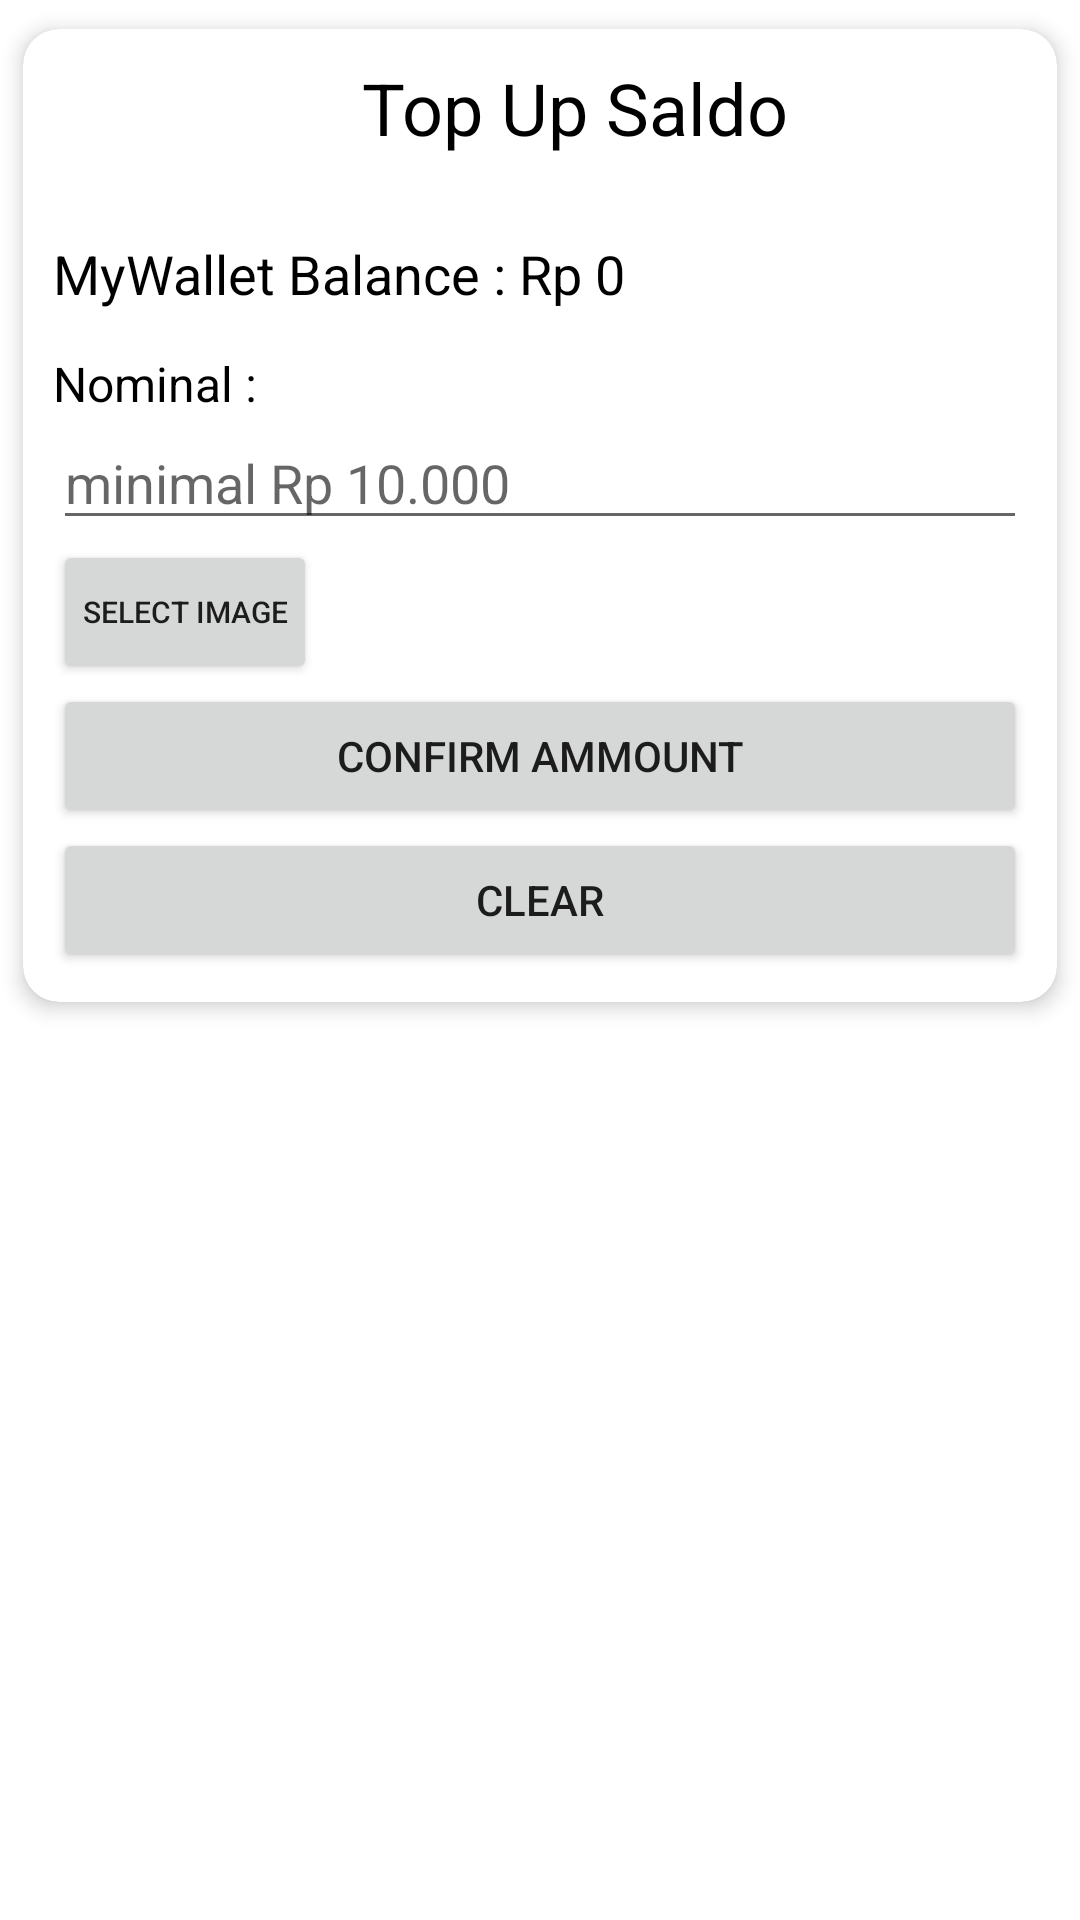

Produce the Android XML layout that renders to this screen, including the resource entries it uses.
<!-- AndroidManifest.xml: application theme Theme.Proyek_Mobcomp -->
<!-- res/layout/activity_customer_top_up_saldo.xml -->
<?xml version="1.0" encoding="utf-8"?>
<androidx.constraintlayout.widget.ConstraintLayout xmlns:android="http://schemas.android.com/apk/res/android"
    xmlns:app="http://schemas.android.com/apk/res-auto"
    xmlns:tools="http://schemas.android.com/tools"
    android:layout_width="match_parent"
    android:layout_height="match_parent"
    tools:context=".CustomerTopUpSaldoActivity">

    <androidx.cardview.widget.CardView
        android:id="@+id/cardView_0"
        android:layout_width="match_parent"
        android:layout_height="wrap_content"
        app:cardElevation="4dp"
        app:cardMaxElevation="4dp"
        app:cardUseCompatPadding="true"
        app:cardCornerRadius="12dp"
        android:padding="10dp"
        app:layout_constraintStart_toStartOf="parent"
        app:layout_constraintTop_toTopOf="parent"
        app:layout_constraintEnd_toEndOf="parent">
        <LinearLayout
            android:layout_width="match_parent"
            android:layout_height="wrap_content"
            android:orientation="vertical"
            android:padding="10dp">
            <LinearLayout
                android:layout_width="match_parent"
                android:layout_height="wrap_content"
                android:orientation="horizontal">
                <ImageButton
                    android:id="@+id/imageButton_back"
                    android:layout_width="match_parent"
                    android:layout_height="wrap_content"
                    android:src="@drawable/ic_arrow_back"
                    android:background="@android:color/transparent"
                    android:layout_weight="1"
                    android:layout_gravity="center"/>
                <TextView
                    android:layout_width="match_parent"
                    android:layout_height="wrap_content"
                    android:text="Top Up Saldo"
                    android:textSize="24sp"
                    android:textColor="@color/black"
                    android:textAlignment="center"
                    android:layout_weight="0.075"/>
            </LinearLayout>

            <TextView
                android:layout_width="match_parent"
                android:layout_height="wrap_content"
                android:text=""
                android:textSize="20sp"
                android:textColor="@color/black"/>
            <TextView
                android:id="@+id/textView_jumlahSaldo"
                android:layout_width="match_parent"
                android:layout_height="wrap_content"
                android:text="MyWallet Balance : Rp 0"
                android:textSize="18sp"
                android:textColor="@color/black"/>
            <TextView
                android:layout_width="match_parent"
                android:layout_height="wrap_content"
                android:text=""
                android:textSize="10sp"
                android:textColor="@color/black"/>
            <TextView
                android:layout_width="match_parent"
                android:layout_height="wrap_content"
                android:text="Nominal : "
                android:textSize="16sp"
                android:textColor="@color/black"/>
            <EditText
                android:id="@+id/editText_topUpSaldo"
                android:layout_width="match_parent"
                android:layout_height="wrap_content"
                android:text=""
                android:inputType="number"
                android:hint="minimal Rp 10.000"/>
            <LinearLayout
                android:layout_width="match_parent"
                android:layout_height="wrap_content"
                android:orientation="horizontal">
                <Button
                    android:id="@+id/btnSelectBukti"
                    android:layout_width="wrap_content"
                    android:layout_height="wrap_content"
                    android:text="Select Image"
                    android:textSize="10sp"
                    android:padding="0dp"/>
                <TextView
                    android:id="@+id/textView_namaBukti"
                    android:layout_width="match_parent"
                    android:layout_height="wrap_content"
                    android:text=""
                    android:textSize="10sp"
                    android:textColor="@color/black"/>
            </LinearLayout>

            <ImageView
                android:id="@+id/imageView_buktiTopUp"
                android:layout_width="match_parent"
                android:layout_height="0dp"/>

            <Button
                android:id="@+id/btnConfirmAmount"
                android:layout_width="match_parent"
                android:layout_height="wrap_content"
                android:text="Confirm Ammount"/>

            <Button
                android:id="@+id/btnClear"
                android:layout_width="match_parent"
                android:layout_height="wrap_content"
                android:text="Clear"/>
        </LinearLayout>


    </androidx.cardview.widget.CardView>

    <ProgressBar
        android:id="@+id/progressBar"
        style="?android:attr/progressBarStyle"
        android:layout_width="wrap_content"
        android:layout_height="wrap_content"
        android:visibility="invisible"
        app:layout_constraintBottom_toBottomOf="parent"
        app:layout_constraintEnd_toEndOf="parent"
        app:layout_constraintStart_toStartOf="parent"
        app:layout_constraintTop_toTopOf="parent" />
</androidx.constraintlayout.widget.ConstraintLayout>
<!-- resources referenced by this layout -->
<resources>
  <color name="black">#FF000000</color>
  <style name="Theme.Proyek_Mobcomp" parent="Theme.MaterialComponents.DayNight.NoActionBar">
          
          <item name="colorPrimary">@color/purple_500</item>
          <item name="colorPrimaryVariant">@color/purple_700</item>
          <item name="colorOnPrimary">@color/white</item>
          
          <item name="colorSecondary">@color/teal_200</item>
          <item name="colorSecondaryVariant">@color/teal_700</item>
          <item name="colorOnSecondary">@color/black</item>
          
          <item name="android:statusBarColor" tools:targetApi="l">?attr/colorPrimaryVariant</item>
          
      </style>
  <color name="purple_500">#FF6200EE</color>
  <color name="purple_700">#FF3700B3</color>
  <color name="white">#FFFFFFFF</color>
  <color name="teal_200">#FF03DAC5</color>
  <color name="teal_700">#FF018786</color>
</resources>
